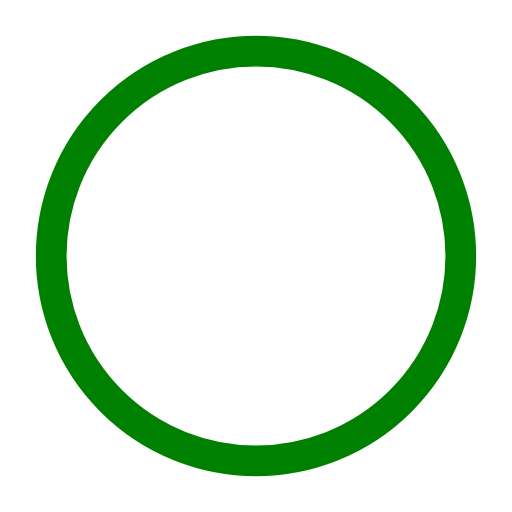
t = 0.00 s
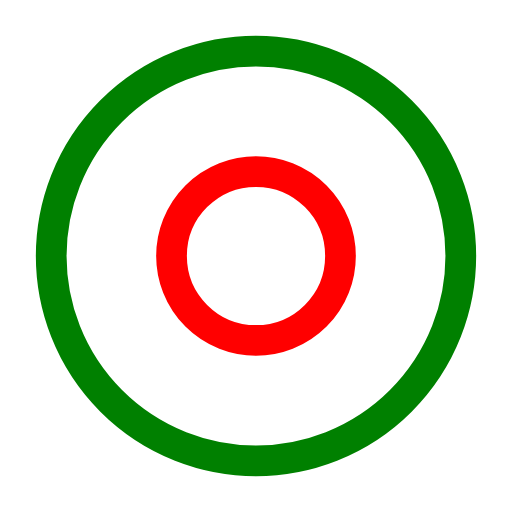
t = 0.50 s
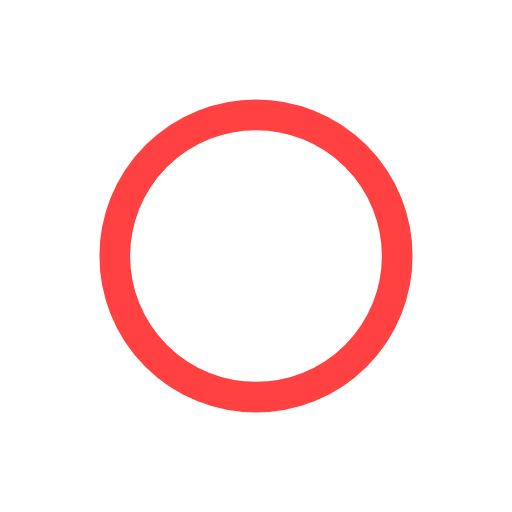
t = 1.00 s
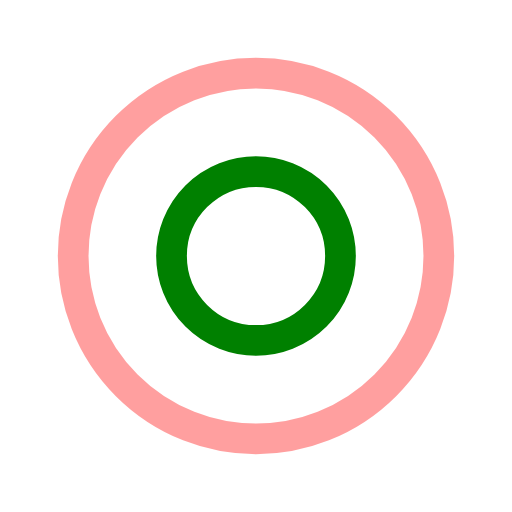
t = 1.50 s
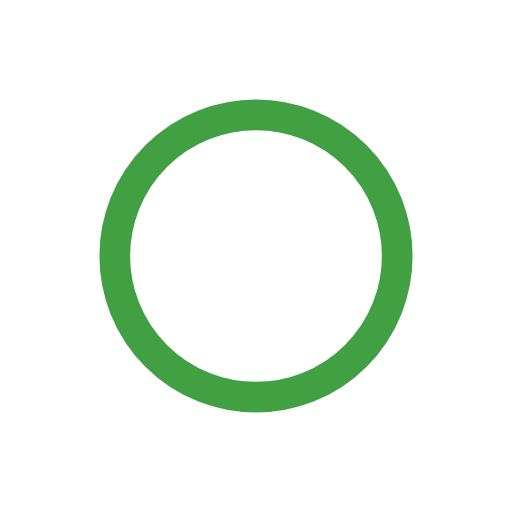
t = 2.00 s
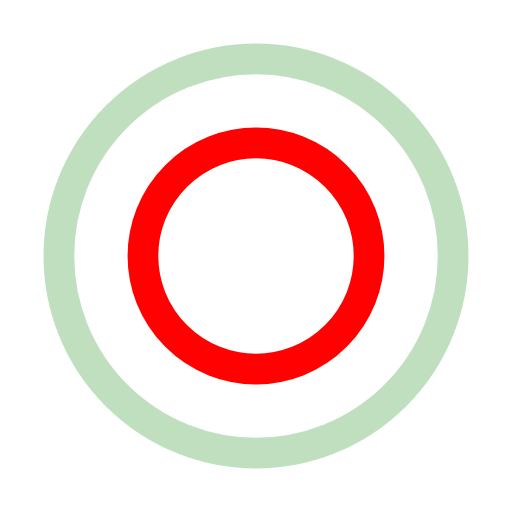
t = 2.67 s

The animated SVG that drew these frames (rendered in a browser with its animation timeline set to each time). Animation: 4 SMIL elements (animate=4); one cycle of 3.00 s, repeats indefinitely.

<?xml version="1.0" encoding="utf-8"?><svg width='68px' height='68px' xmlns="http://www.w3.org/2000/svg" viewBox="0 0 100 100" preserveAspectRatio="xMidYMid" class="uil-ripple"><rect x="0" y="0" width="100" height="100" fill="none" class="bk"></rect><g> <animate attributeName="opacity" dur="2s" repeatCount="indefinite" begin="0s" keyTimes="0;0.33;1" values="1;1;0"></animate><circle cx="50" cy="50" r="40" stroke="red" fill="none" stroke-width="6" stroke-linecap="round"><animate attributeName="r" dur="2s" repeatCount="indefinite" begin="0s" keyTimes="0;0.33;1" values="0;22;44"></animate></circle></g><g><animate attributeName="opacity" dur="2s" repeatCount="indefinite" begin="1s" keyTimes="0;0.33;1" values="1;1;0"></animate><circle cx="50" cy="50" r="40" stroke="green" fill="none" stroke-width="6" stroke-linecap="round"><animate attributeName="r" dur="2s" repeatCount="indefinite" begin="1s" keyTimes="0;0.33;1" values="0;22;44"></animate></circle></g></svg>
